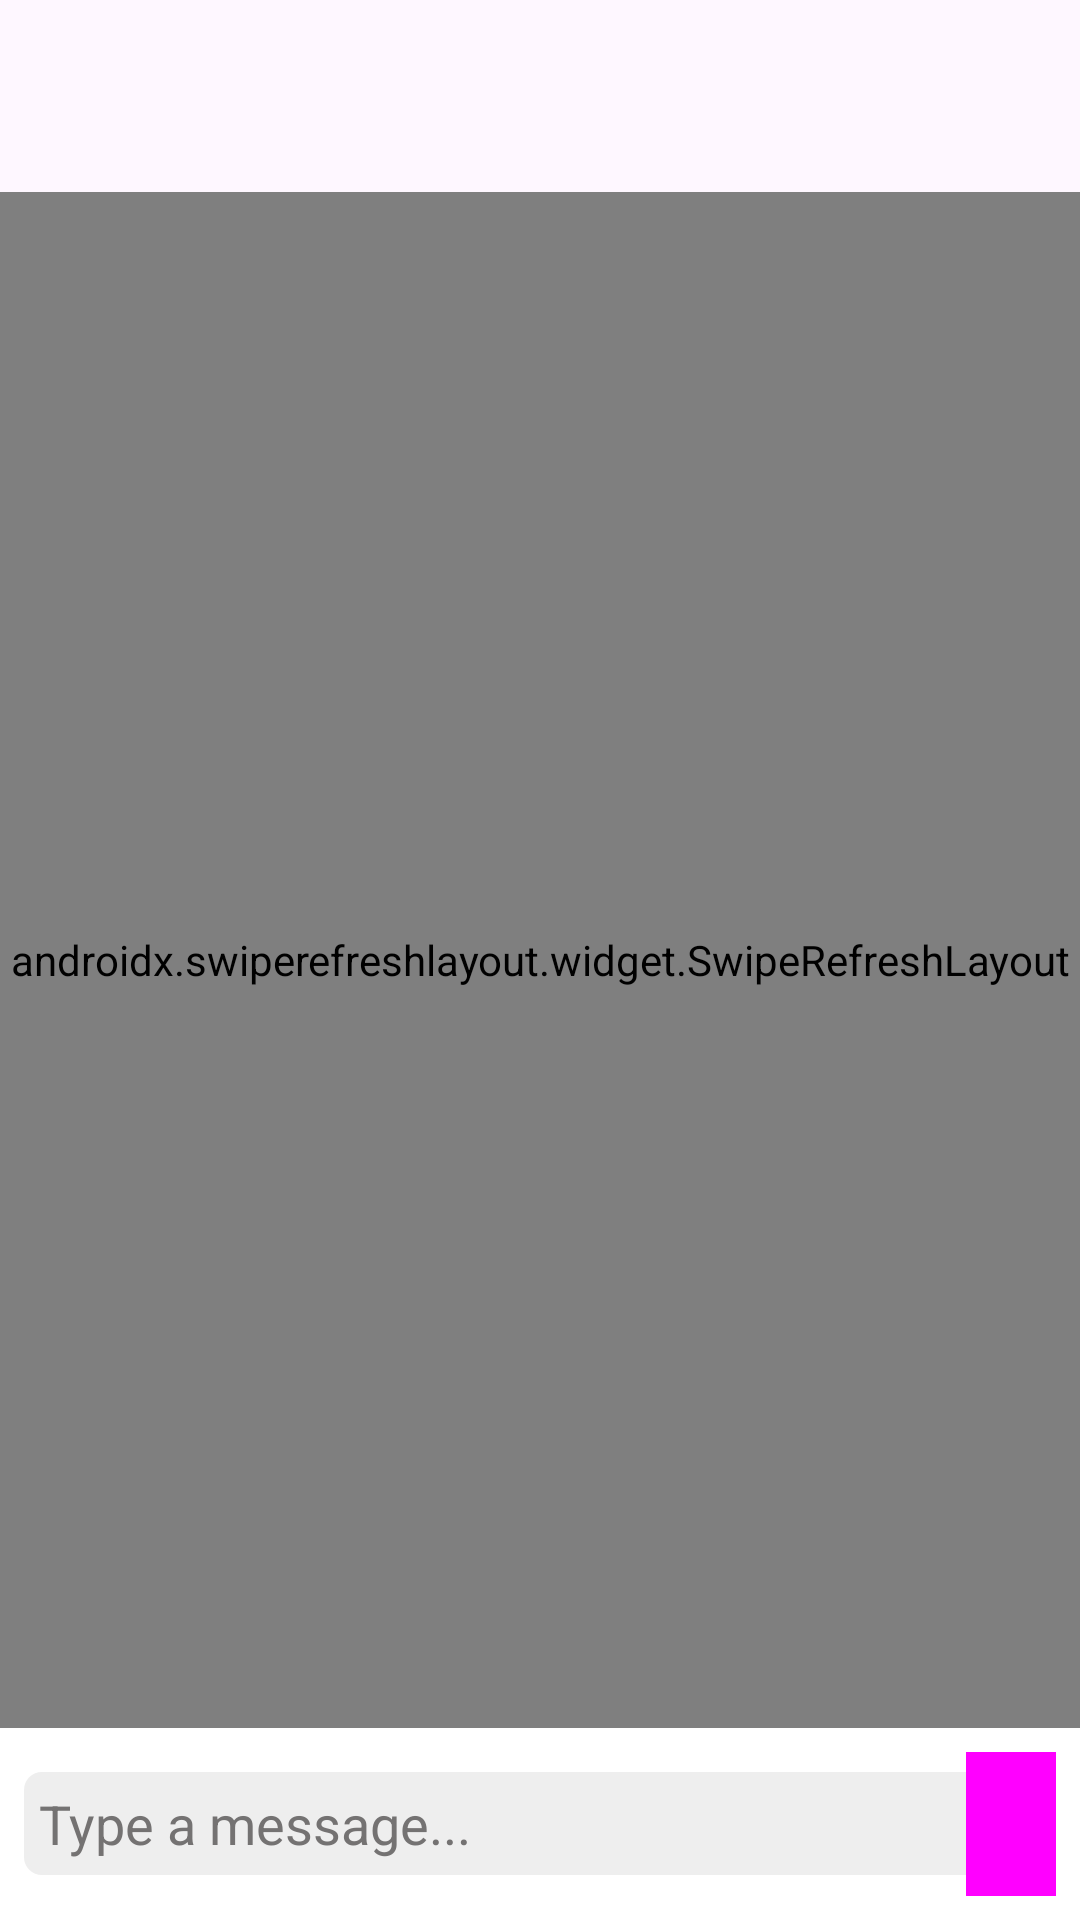

Produce the Android XML layout that renders to this screen, including the resource entries it uses.
<!-- AndroidManifest.xml: activity theme Theme.AppCompat.Light.NoActionBar -->
<!-- res/layout/activity_conversation.xml -->
<?xml version="1.0" encoding="utf-8"?>
<LinearLayout xmlns:android="http://schemas.android.com/apk/res/android"
    xmlns:app="http://schemas.android.com/apk/res-auto"
    xmlns:tools="http://schemas.android.com/tools"
    android:layout_width="match_parent"
    android:layout_height="match_parent"
    android:fitsSystemWindows="true"
    android:orientation="vertical"
    android:paddingTop="0dp"
    tools:context=".ConversationActivity">

    <com.google.android.material.appbar.AppBarLayout
        android:layout_width="match_parent"
        android:layout_height="wrap_content"
        android:fitsSystemWindows="true">

        <com.google.android.material.appbar.MaterialToolbar
            android:id="@+id/toolbar"
            android:layout_width="match_parent"
            android:layout_height="?attr/actionBarSize" />

    </com.google.android.material.appbar.AppBarLayout>

    <androidx.swiperefreshlayout.widget.SwipeRefreshLayout
        android:id="@+id/swiperefreshMessages"
        android:layout_width="match_parent"
        android:layout_height="0dp"
        android:layout_marginTop="0dp"
        android:layout_weight="1"
        android:background="#FFFFFF">

        <androidx.recyclerview.widget.RecyclerView
            android:id="@+id/messages"
            android:layout_width="match_parent"
            android:layout_height="match_parent"
            android:paddingRight="30dp" />

    </androidx.swiperefreshlayout.widget.SwipeRefreshLayout>

    
    <LinearLayout
        android:id="@+id/bottomLayout"
        android:layout_width="match_parent"
        android:layout_height="wrap_content"
        android:background="#FFFFFF"
        android:orientation="horizontal"
        android:padding="8dp">

        <EditText
            android:id="@+id/messageInput"
            android:layout_width="0dp"
            android:layout_height="wrap_content"
            android:layout_gravity="center_vertical"
            android:layout_weight="1"
            android:background="@drawable/edittext_background"
            android:fadeScrollbars="false"
            android:hint="Type a message..."

            android:inputType="textMultiLine"
            android:maxLines="7"
            android:padding="5dp"
            android:scrollbars="vertical"
            android:singleLine="false"
            android:textColor="#1B1A1A"
            android:textColorHint="#747272"
            android:verticalScrollbarPosition="defaultPosition" />

        <Button
            android:id="@+id/sendButton"
            style="@style/Widget.Material3.Button.IconButton"
            android:layout_width="wrap_content"
            android:layout_height="wrap_content"
            android:background="@drawable/rotate_button_background"
            android:gravity="center_horizontal|center_vertical"
            android:scaleX="2"
            android:scaleY="2"
            android:textColor="@color/black"
            android:textColorHighlight="#D93B3B"
            android:textColorHint="#D28585"
            android:textColorLink="#CC1A1A"
            app:icon="@android:drawable/ic_menu_send"
            app:strokeColor="#8B4646" />

    </LinearLayout>

</LinearLayout>
<!-- resources referenced by this layout -->
<resources>
  <!-- drawable edittext_background (drawable) -->
  <?xml version="1.0" encoding="utf-8"?>
  <shape xmlns:android="http://schemas.android.com/apk/res/android"
      android:shape="rectangle">
      <solid android:color="#EEEEEE" /> 
      <corners android:radius="6dp" /> 
  </shape>
  <!-- drawable rotate_button_background (drawable) -->
  <?xml version="1.0" encoding="utf-8"?>
  <rotate xmlns:android="http://schemas.android.com/apk/res/android"
      android:fromDegrees="0"
      android:toDegrees="-90"
      android:pivotX="50%"
      android:pivotY="50%">
      <shape
          android:shape="rectangle">
  
      </shape>
  </rotate>
  <style name="Theme.AppCompat.Light.NoActionBar" parent="Base.Theme.AppCompat.Light.NoActionBar" />
  <style name="Base.Theme.AppCompat.Light.NoActionBar" parent="Theme.Material3.DayNight.NoActionBar">
          
          
      </style>
  <!-- not gathered from this repository: default colours our renderer supplied (Android Studio template values) -->
  <color name="black">#FF000000</color>
</resources>
